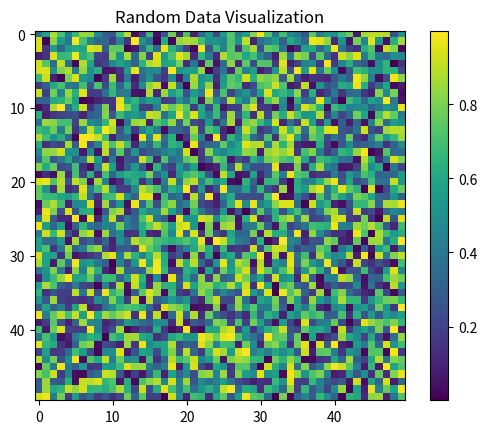

Source code (Python):
import numpy as np
import matplotlib.pyplot as plt
# #a=np.zeros((10,10))
# #print(a)
# #print(type(a))
# # x=np.array([[[1],[2]],[[3],[4]]])
# # print(x.shape)
# t_image = np.array([[[ 0.67826139,  0.29380381],
#                      [ 0.90714982,  0.52835647],
#                      [ 0.4215251 ,  0.45017551]],

#                    [[ 0.92814219,  0.96677647],
#                     [ 0.85304703,  0.52351845],
#                     [ 0.19981397,  0.27417313]],

#                    [[ 0.60659855,  0.00533165],
#                     [ 0.10820313,  0.49978937],
#                     [ 0.34144279,  0.94630077]]])
# print(t_image.shape)
# t_image=np.linalg.norm(t_image,axis=1,keepdims=True) #meaning apply broadcasting and normilisation of a vector
# print(t_image)
# print(np.abs(10.5-4))
# def L1(yhat, y):
#     """
#     Arguments:
#     yhat -- vector of size m (predicted labels)
#     y -- vector of size m (true labels)
    
#     Returns:
#     loss -- the value of the L1 loss function defined above
#     """
    
#     #(≈ 1 line of code)
#     # loss = 
#     # YOUR CODE STARTS HERE
#     loss=np.abs(y-yhat)
#     # YOUR CODE ENDS HERE
    
#     return loss

# yhat = np.array([.9, 0.2, 0.1, .4, .9])
# y = np.array([1, 0, 0, 1, 1])
# print("L1 = " + str(L1(yhat, y)))
# dim=(2,1)
# index=1
# w=np.zeros(dim)
# print(w.shape)
# w = np.zeros((dim, 1))
# num=10
# count=0
# for i in range(num):
#     #print(i);
#     if i%num == 0:
#         count+=1
#         print(i)       
data = np.random.rand(50, 50)
plt.imshow(data, cmap='viridis')  # 'viridis' is a popular colormap
plt.colorbar()  # Show color scale
plt.title("Random Data Visualization")
plt.show()
